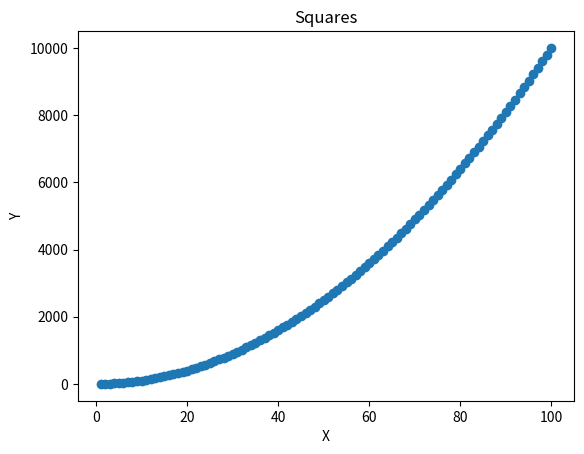

Reproduce this figure in Python.
import matplotlib.pyplot as plt
# plt.plot(x,y)
# plt.scatter(x,y)
# plt.his(x)

x = list(range(1,101))
print(len(x))
square = [i**2 for i in x]
# squares = list(map(lambda i: i**2, x))
fig, ax = plt.subplots()
# ax.plot(x, square)
ax.scatter(x, square)
ax.set_title('Squares')
ax.set_xlabel('X')
ax.set_ylabel('Y')
# ax.tick_params(labelsize=30)
# ax.set_xlim(0,20)
# ax.set_ylim(0,20)
# plt.style.use('seaborn-v0_8-pastel')
# ax.ticklabel_format(style = 'plain')

for s in plt.style.available:
    print(s)

plt.show()